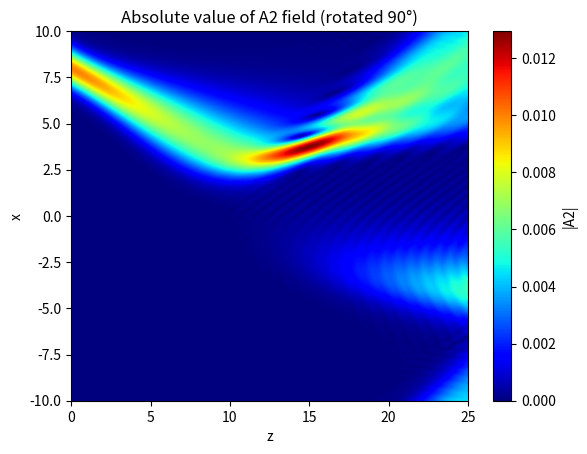

Source code (Python):

import numpy as np
import matplotlib.pyplot as plt


#hi?

def split_step_fourier_method_1D(D1, D2, D3, gamma1, gamma2, gamma3, k_hat, A1_init, A2_init, A3_init, x, z, dz):
    dx = x[1] - x[0]
    k_x = 2 * np.pi * np.fft.fftfreq(len(x), d=dx)
    
    A1 = A1_init.copy()
    A2 = A2_init.copy()
    A3 = A3_init.copy()
    
    A1_results = [A1]
    A2_results = [A2]
    A3_results = [A3]

    for i in range(len(z) - 1):

        # Nonlinear step (z-domain update)
        A1_n = A1 + -1j * gamma1 * A3 * np.conj(A2)  * dz
        A2_n = A2 + -1j * gamma2 * A3 * np.conj(A1)  * dz
        a3 = 1j * A3 * k_hat
        A3_n = A3 + (-1j * gamma3 * A1 * A2 + a3 ) * dz
        #print("a3 = ",a3)

        A1 = A1_n
        A2 = A2_n
        A3 = A3_n
        
        # Linear step (Fourier domain)
        A1_k = np.fft.fft(A1)
        A2_k = np.fft.fft(A2)
        A3_k = np.fft.fft(A3)

        A1_k *= np.exp(1j  * D1 * k_x**2 * dz)
        A2_k *= np.exp(1j  * D2 * k_x**2 * dz)
        A3_k *= np.exp(1j  * D3 * k_x**2 * dz)

        A1 = np.fft.ifft(A1_k)
        A2 = np.fft.ifft(A2_k)
        A3 = np.fft.ifft(A3_k)

        # Nonlinear step (z-domain update)
        
        A1_results.append(A1.copy())
        A2_results.append(A2.copy())
        A3_results.append(A3.copy())

    return np.array(A1_results), np.array(A2_results), np.array(A3_results)

# Example parameters
k1, k2, k3 = 1,2,3
k_parameter = 1 #100
k1 = k1*k_parameter
k1 = k2*k_parameter
k1 = k3*k_parameter

D = 8
D1, D2, D3 = 1/k1/D, 1/k2/D, 1/k3/D
gamma = 10
gamma1, gamma2, gamma3 = gamma,gamma,gamma


x = np.linspace(-10, 10, 1000)
z = np.linspace(0, 25, 1000)
dz = z[1] - z[0]

# Initial conditions
theta2 = 1.9
E1 = 0.6 # 0.2 0.6
E2 = 1e-2 #1e-2
a1 = 3 #3
a2 = 1 #1
A1_init = E1*np.exp(-x**2/a1**2)
A2_init = E2*np.exp(-(x - 8)**2/a2**2 + 1j*k2*theta2*x) #x0 = 8
A3_init = np.exp(-x**2)*0

k_hat = -1*k1*k2*theta2*theta2/2.0/k3
print(k_hat)

def plot_A1():
    # Apply split-step Fourier method
    A1_results, _, _ = split_step_fourier_method_1D(D1, D2, D3, gamma1, gamma2, gamma3, k_hat, A1_init, A2_init, A3_init, x, z, dz)
    
    # Calculate absolute values of A1 and transpose it
    A1_abs = np.abs(A1_results).T
    
    # Plot the absolute value of A1 as a function of x and z
    plt.imshow(A1_abs, extent=[z.min(), z.max(), x.min(), x.max()], aspect='auto', origin='lower', cmap='jet')
    plt.xlabel('z')
    plt.ylabel('x')
    plt.colorbar(label='|A1|')
    plt.title('Absolute value of A1 field (rotated 90°)')
    plt.show()

#plot_A1()

def plot_A2():
    # Apply split-step Fourier method
    _, A2_results, _ = split_step_fourier_method_1D(D1, D2, D3, gamma1, gamma2, gamma3, k_hat, A1_init, A2_init, A3_init, x, z, dz)
    
    # Calculate absolute values of A2 and transpose it
    A2_abs = np.abs(A2_results).T
    
    # Plot the absolute value of A2 as a function of x and z
    plt.imshow(A2_abs, extent=[z.min(), z.max(), x.min(), x.max()], aspect='auto', origin='lower', cmap='jet')
    plt.xlabel('z')
    plt.ylabel('x')
    plt.colorbar(label='|A2|')
    plt.title('Absolute value of A2 field (rotated 90°)')
    plt.show()
plot_A2()

def plot_all():
    # Apply split-step Fourier method
    A1_results, A2_results, A3_results = split_step_fourier_method_1D(D1, D2, D3, gamma1, gamma2, gamma3, k_hat, A1_init, A2_init, A3_init, x, z, dz)
    
    # Calculate absolute values of the fields and transpose them
    A1_abs = np.abs(A1_results).T
    A2_abs = np.abs(A2_results).T
    A3_abs = np.abs(A3_results).T
    
    # Plot the absolute value of A1, A2, and A3 as a function of x and z
    plt.imshow(A1_abs, extent=[z.min(), z.max(), x.min(), x.max()], aspect='auto', origin='lower', cmap='Blues', alpha=1)
    plt.imshow(A2_abs, extent=[z.min(), z.max(), x.min(), x.max()], aspect='auto', origin='lower', cmap='Reds', alpha=0.5)
    plt.imshow(A3_abs, extent=[z.min(), z.max(), x.min(), x.max()], aspect='auto', origin='lower', cmap='Greens', alpha=0.5)
    
    plt.xlabel('z')
    plt.ylabel('x')
    plt.title('Absolute values of A1 (Blue), A2 (Red), and A3 (Green) fields (rotated 90°)')
    
    # Custom legend
    from matplotlib.patches import Patch
    legend_elements = [Patch(facecolor='blue', alpha=0.5, label='|A1|'),
                       Patch(facecolor='red', alpha=0.5, label='|A2|'),
                       Patch(facecolor='green', alpha=0.5, label='|A3|')]
    plt.legend(handles=legend_elements)
    
    plt.show()

#plot_all()

